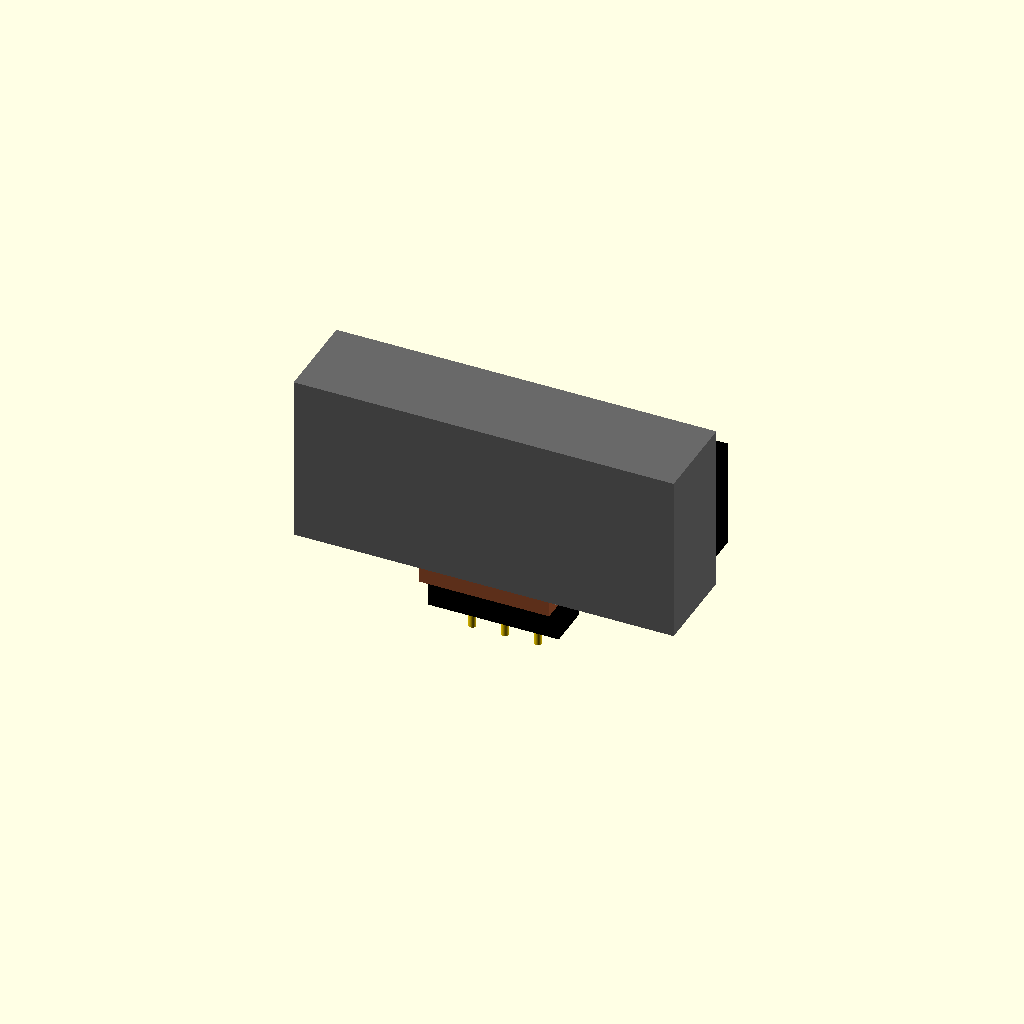
Cell 1 — every parameter at its default value.
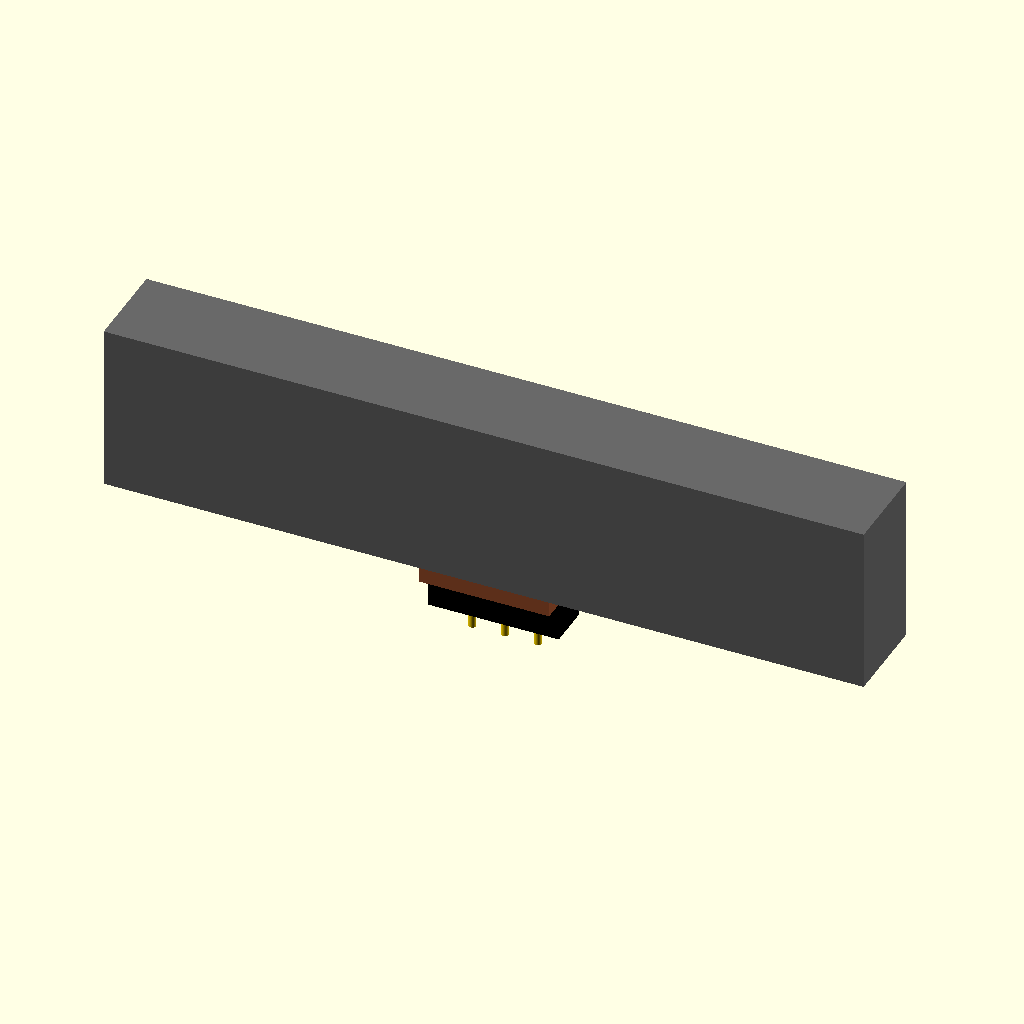
Cell 2 — body_w set to 58.9, the other parameters unchanged.
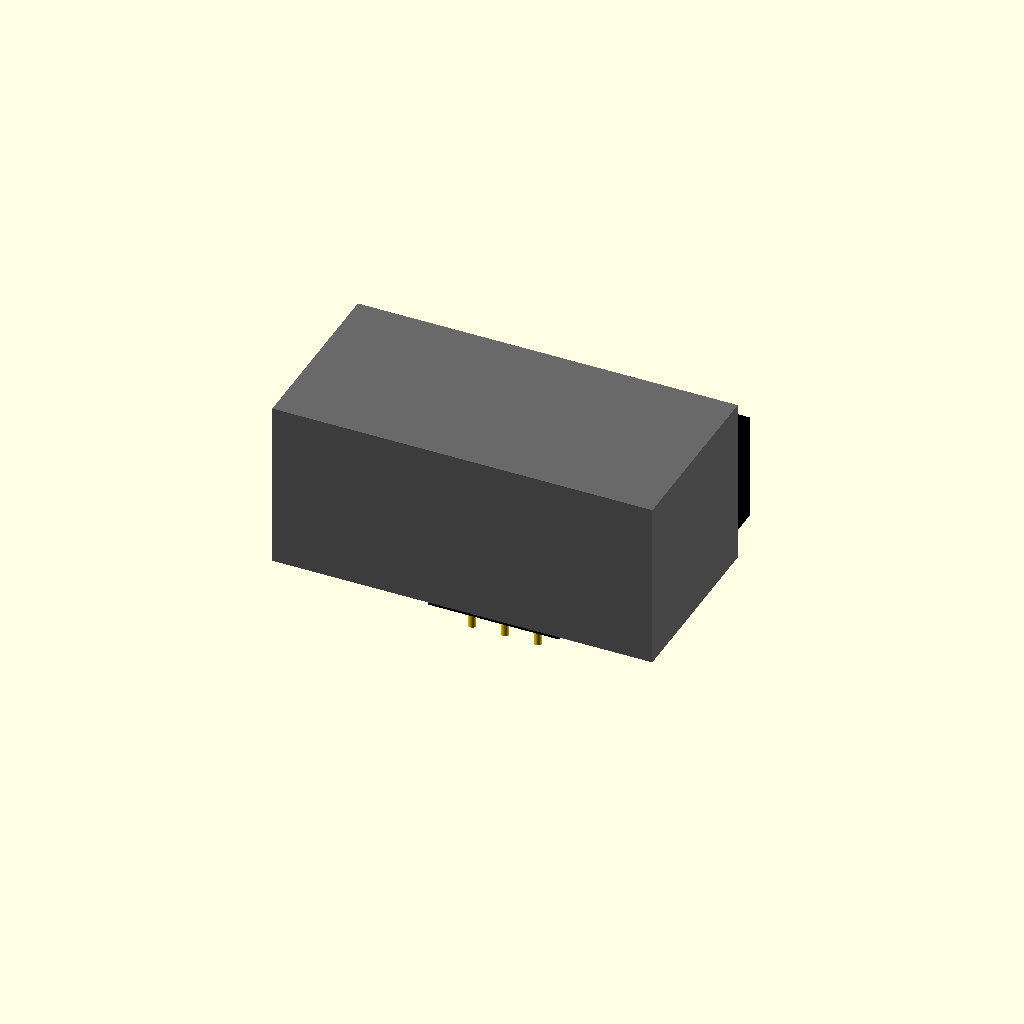
Cell 3: body_d = 14.2 (everything else at default).
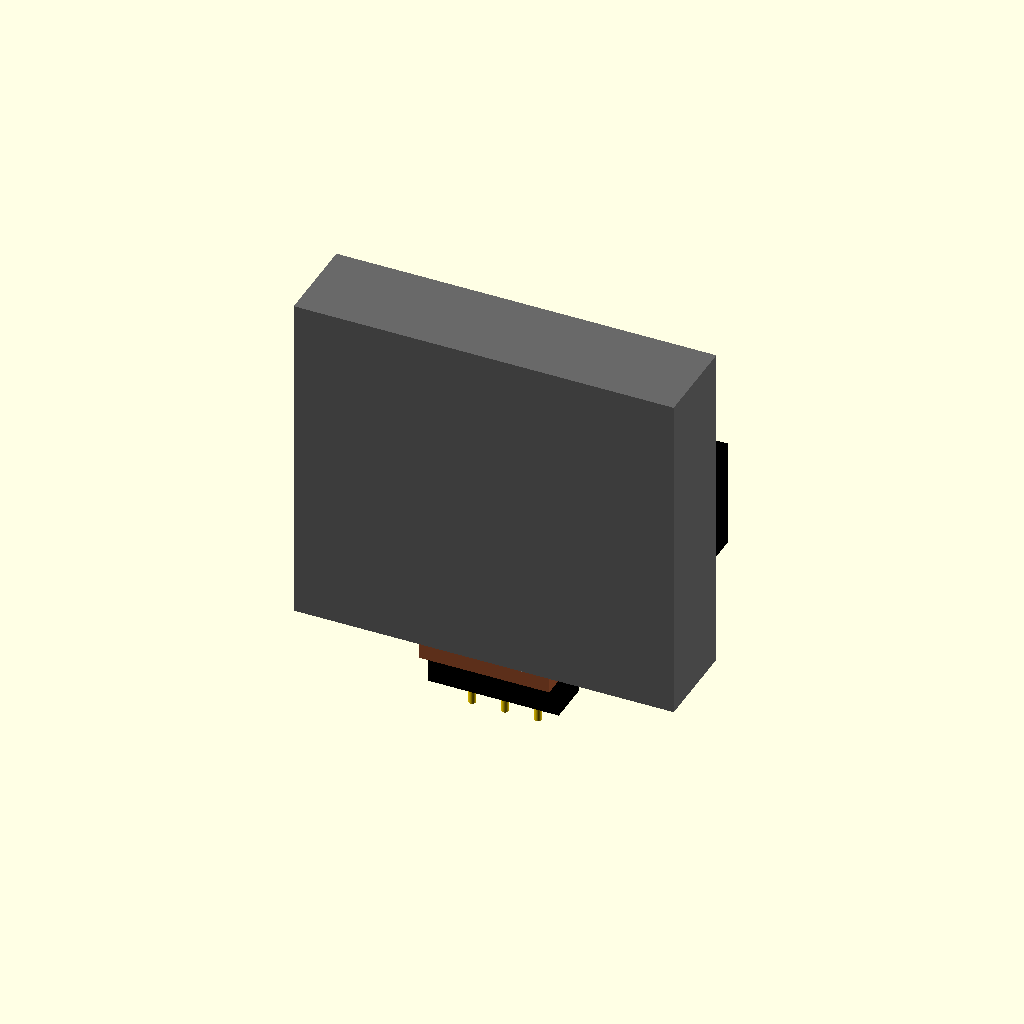
Cell 4 — body_h set to 26.1, the other parameters unchanged.
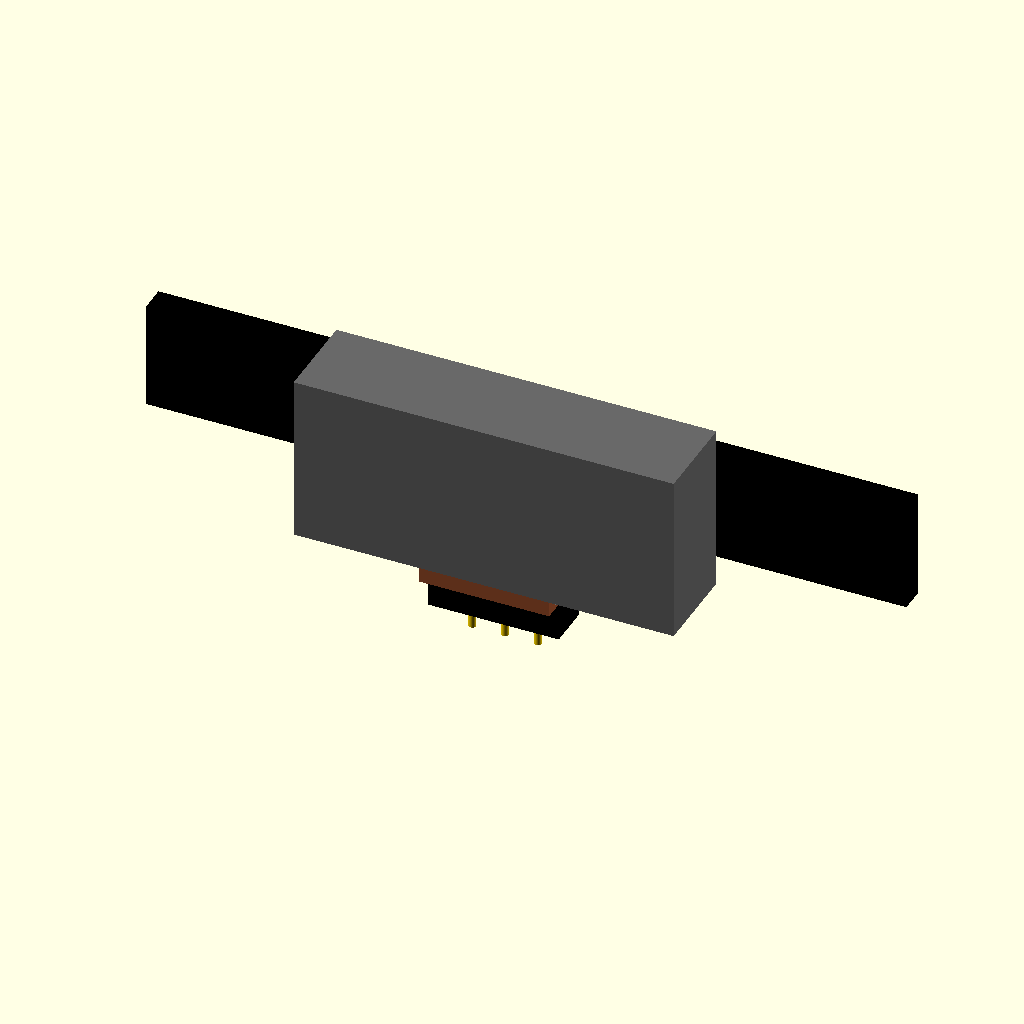
Cell 5 — lens_case_w set to 58.9, the other parameters unchanged.
One fixed orthographic camera (rotation 55°, 0°, 25°; colour scheme Cornfield) for every cell.
The OpenSCAD source (results/tier-4-gp2y0d413k/pdf-page_gpt-5.6-luna-e8c20bedcb09-2026-09-05T10-18-35-795Z/final.scad):
// Sharp GP2Y0D413K0F distance sensor
// Units: mm
// Coordinate system: body center at origin, lens toward +Y, top +Z

$fn = 64;

body_w = 29.45;
body_d = 7.10;
body_h = 13.05;

lens_case_w = 29.45;
lens_case_d = 2.00;
lens_case_h = 8.40;

body_front = body_d / 2;
lens_front = body_front + lens_case_d;

left_lens_x  = -body_w / 2 + 4.50;
right_lens_x = -body_w / 2 + 19.70;
lens_z = 0;

// PWB
pwb_w = 10.10;
pwb_d = 7.00;
pwb_t = 1.20;
pwb_z = -body_h / 2 - pwb_t / 2;

// Connector
connector_w = 10.10;
connector_d = 3.30;
connector_h = 3.00;
connector_z = -body_h / 2 - pwb_t - connector_h / 2;

// ---------- Utility modules ----------

module y_cylinder(x, y, z, radius, depth, color_name) {
    color(color_name)
        translate([x, y, z])
            rotate([90, 0, 0])
                cylinder(r = radius, h = depth, center = true);
}

module rectangular_lens(x, y, z, w, h, depth, color_name) {
    color(color_name)
        translate([x, y, z])
            cube([w, depth, h], center = true);
}

module pin(x, y, z, diameter = 0.55, length = 2.2) {
    color("gold")
        translate([x, y, z - length / 2])
            cylinder(d = diameter, h = length, center = true);
}

// ---------- Main body ----------

module main_case() {
    color("dimgray")
        translate([0, 0, 0])
            cube([body_w, body_d, body_h], center = true);
}

// ---------- Front lens case ----------

module lens_case() {
    difference() {
        color("black")
            translate([0,
                       body_front + lens_case_d / 2,
                       lens_z])
                cube([lens_case_w, lens_case_d, lens_case_h],
                     center = true);

        // Light emitter opening
        translate([left_lens_x, lens_front, lens_z])
            rotate([90, 0, 0])
                cylinder(r = 2.35, h = 2.6, center = true);

        // Light detector opening
        translate([right_lens_x, lens_front, lens_z])
            cube([8.40, 2.6, 4.50], center = true);
    }

    // Emitter outer retaining ring
    difference() {
        color("black")
            translate([left_lens_x, lens_front + 0.08, lens_z])
                rotate([90, 0, 0])
                    cylinder(r = 2.75, h = 0.28, center = true);

        translate([left_lens_x, lens_front + 0.08, lens_z])
            rotate([90, 0, 0])
                cylinder(r = 2.35, h = 0.40, center = true);
    }

    // Emitter lens
    y_cylinder(left_lens_x, lens_front + 0.15, lens_z,
               2.25, 0.32, "lightblue");

    // Detector retaining frame
    difference() {
        color("black")
            translate([right_lens_x, lens_front + 0.08, lens_z])
                cube([9.80, 0.28, 5.90], center = true);

        translate([right_lens_x, lens_front + 0.08, lens_z])
            cube([8.40, 0.42, 4.50], center = true);
    }

    // Detector lens
    rectangular_lens(right_lens_x, lens_front + 0.15, lens_z,
                     8.15, 4.25, 0.32, "lightblue");
}

// ---------- PWB ----------

module pwb() {
    color("sienna")
        translate([0, 0, pwb_z])
            cube([pwb_w, pwb_d, pwb_t], center = true);
}

// ---------- Bottom connector ----------

module connector() {
    color("black")
        translate([0, -0.25, connector_z])
            cube([connector_w, connector_d, connector_h], center = true);

    // Front connector face
    color("darkgray")
        translate([0, 1.43, connector_z + 0.15])
            cube([connector_w - 0.35, 0.18, connector_h - 0.45],
                 center = true);

    // Three downward terminals
    for (x = [-2.54, 0, 2.54])
        pin(x, 0.0, connector_z - connector_h / 2,
            diameter = 0.55, length = 2.25);
}

// ---------- Assembly ----------

main_case();
lens_case();
pwb();
connector();
Customizer parameters (derived from the source; name, type, default, range or options):
body_w: number, default 29.45
body_d: number, default 7.1
body_h: number, default 13.05
lens_case_w: number, default 29.45
lens_case_d: number, default 2
lens_case_h: number, default 8.4
lens_z: number, default 0
pwb_w: number, default 10.1
pwb_d: number, default 7
pwb_t: number, default 1.2
connector_w: number, default 10.1
connector_d: number, default 3.3
connector_h: number, default 3
